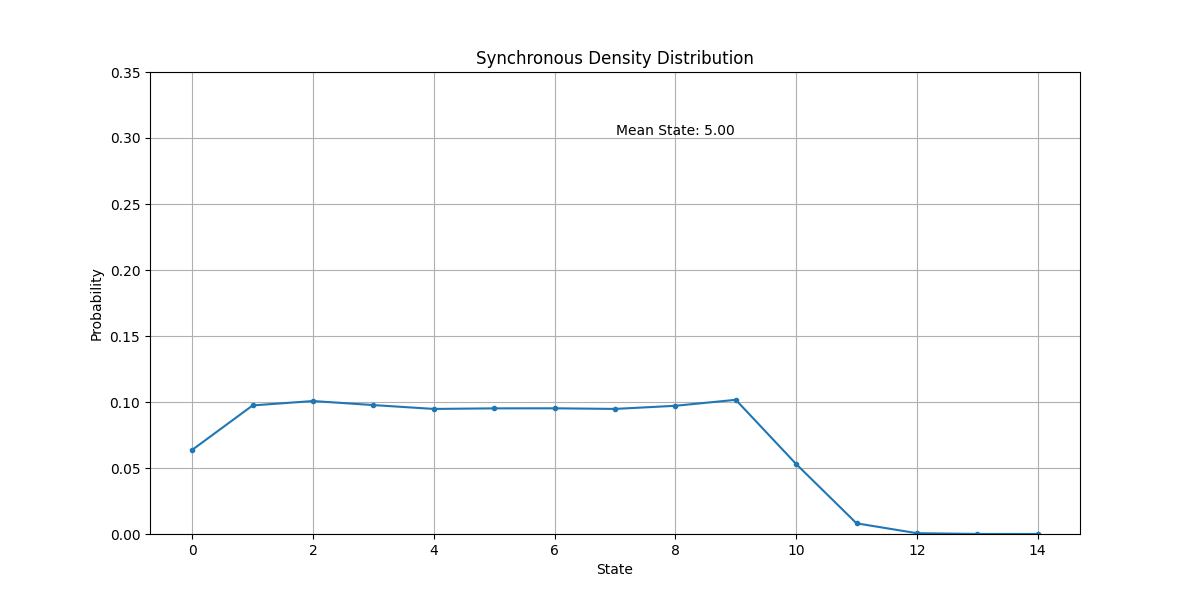

Data behind this chart, as committed beside it:
State, Probability
0, 0.06378
1, 0.09741
2, 0.1007
3, 0.09766
4, 0.09475
5, 0.09518
6, 0.09522
7, 0.09476
8, 0.09713
9, 0.1017
10, 0.053
11, 0.00808
12, 0.0006107
13, 3.05344e-05
14, 3.81679e-06
